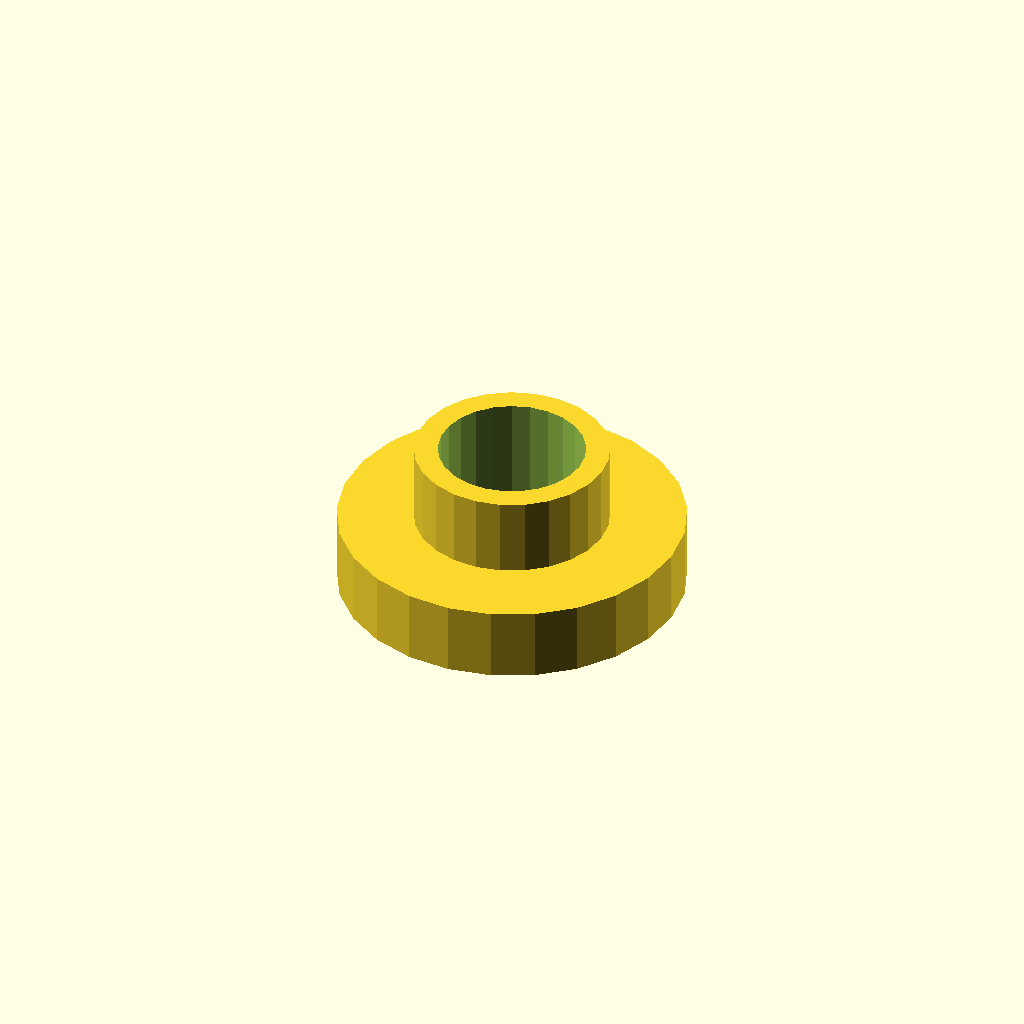
Cell 1 — every parameter at its default value.
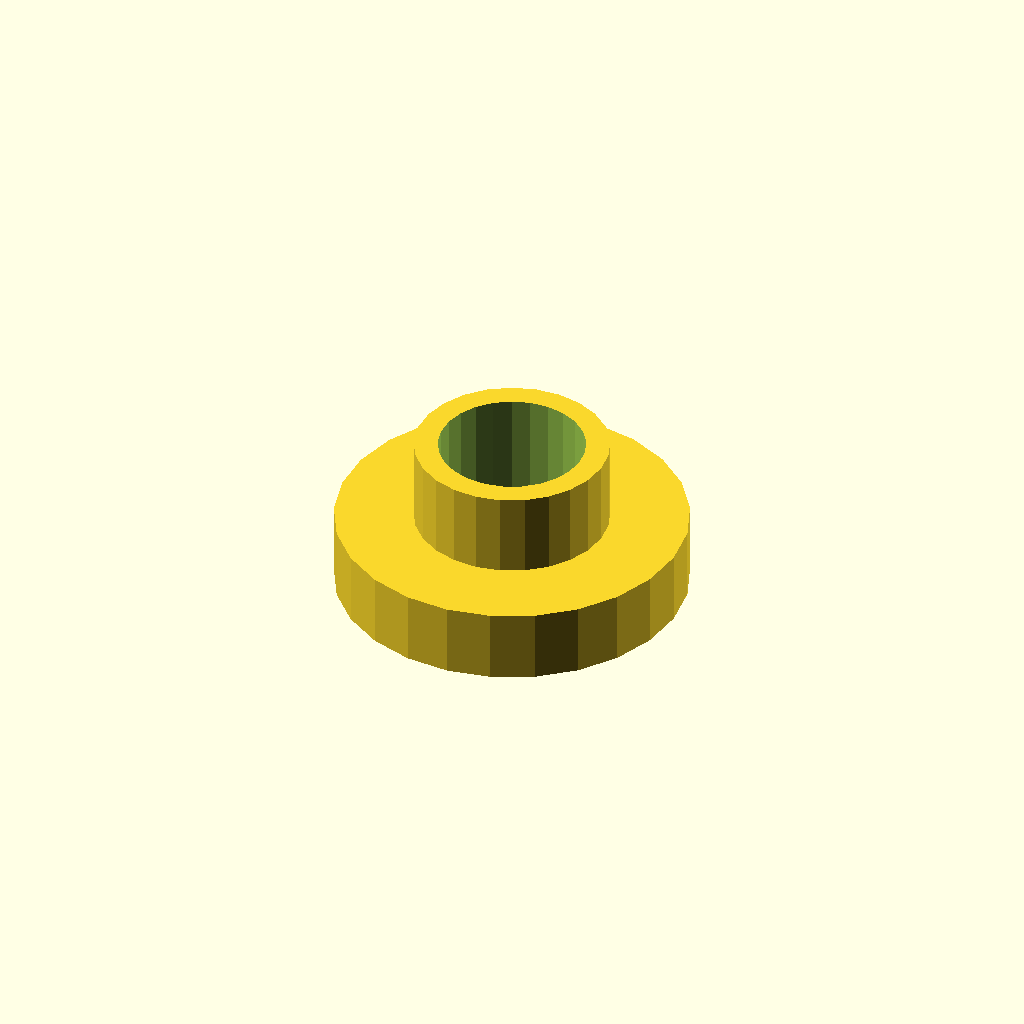
Cell 2 — TOLERANCE set to 0.3, the other parameters unchanged.
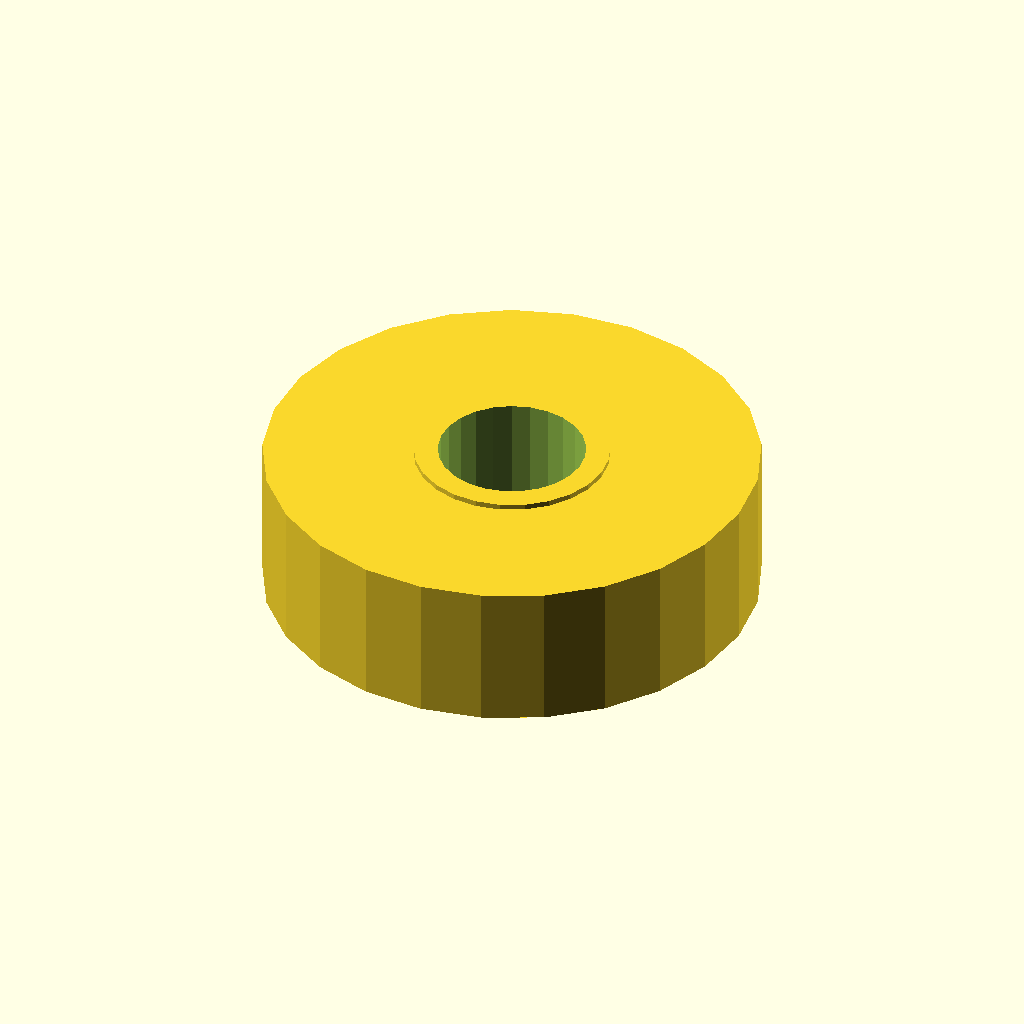
Cell 3 — THICKNESS set to 4, the other parameters unchanged.
All cells are drawn from one camera (rotation 55°, 0°, 25°, orthographic, colour scheme Cornfield), so only the parameter changes between them.
Source of the model, 202501HeatedInsertAdapter.scad:
// created by IndiePandaaaaa|Lukas 
// encoding: utf-8

// used: ruthex M4S and ruthex M3S

TOLERANCE = .15;
THICKNESS = 2;
$fn = $preview? 25:125;


module MetricInsert(OD, ID, height) {
  difference() {
    union() {
      cylinder(d=OD + THICKNESS*2 + TOLERANCE, h=THICKNESS);
      cylinder(d=OD, h=height + TOLERANCE);
    }
    translate([0, 0, -.1]) cylinder(d=ID, h=height + TOLERANCE + .2);
  }
}

module M3Insert(OD=5) { // used with ruthex M3S
  ID = 4;
  height = 4;

  MetricInsert(OD=OD, ID=ID, height=height);
}

module M4Insert(OD=7) {
  ID = 5.6;
  height = 4;

  MetricInsert(OD=OD, ID=ID, height=height);
}


M3Insert(5.3);
Customizer parameters (derived from the source; name, type, default, range or options):
TOLERANCE: number, default 0.15
THICKNESS: number, default 2
